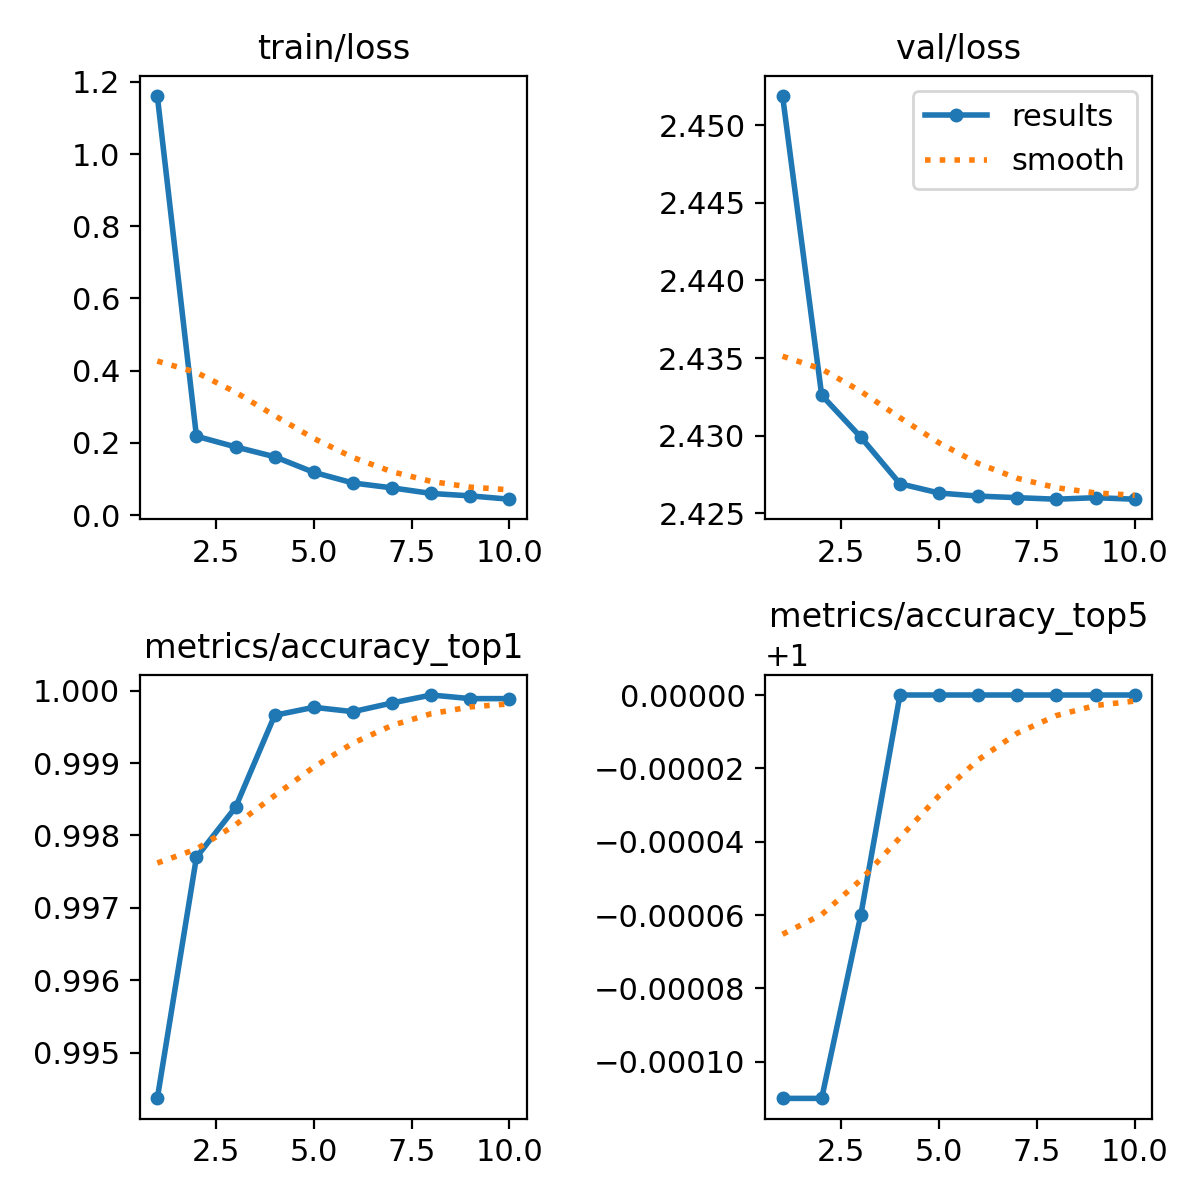

The data file committed next to this chart (first rows):
epoch, train/loss, metrics/accuracy_top1, metrics/accuracy_top5, val/loss, lr/pg0, lr/pg1, lr/pg2
1, 1.161, 0.9944, 0.9999, 2.452, 0.003413, 0.003413, 0.003413
2, 0.2183, 0.9977, 0.9999, 2.433, 0.00615, 0.00615, 0.00615
3, 0.1888, 0.9984, 0.9999, 2.43, 0.00802, 0.00802, 0.00802
4, 0.1614, 0.9997, 1, 2.427, 0.007029, 0.007029, 0.007029
5, 0.1183, 0.9998, 1, 2.426, 0.006039, 0.006039, 0.006039
6, 0.08876, 0.9997, 1, 2.426, 0.005049, 0.005049, 0.005049
7, 0.07523, 0.9998, 1, 2.426, 0.004058, 0.004058, 0.004058
8, 0.05978, 0.9999, 1, 2.426, 0.003068, 0.003068, 0.003068
9, 0.05302, 0.9999, 1, 2.426, 0.002078, 0.002078, 0.002078
10, 0.04377, 0.9999, 1, 2.426, 0.001088, 0.001088, 0.001088
